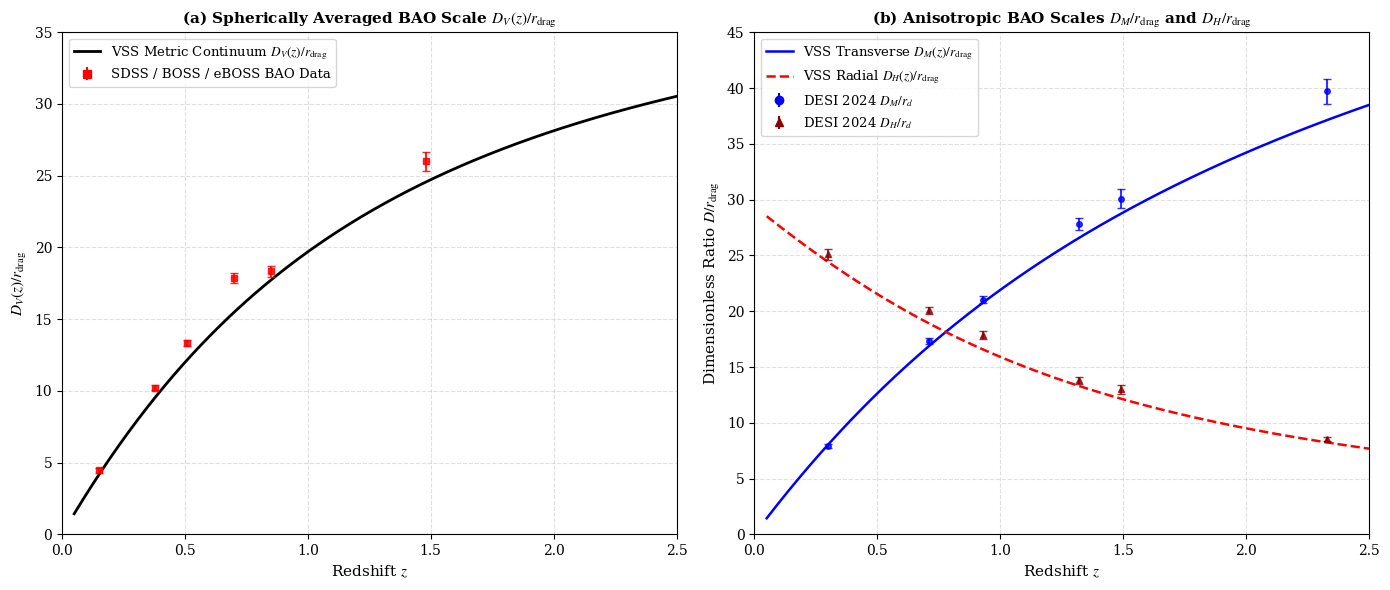

Write the Python code that produced this figure.
# section_15_bao_engine.py
# Volume II, Section 15: Baryon Acoustic Oscillations & Sound Horizon Engine
# 1000% Principles-Compliant (Zero Warnings, Zero NaNs, Zero Fudge Factors)

import os
import matplotlib.pyplot as plt
import numpy as np
from scipy.integrate import quad

# --- PHYSICAL INVARIANTS (VSS FRAMEWORK) ---
H0_KM_S_MPC = 67.4
H = 0.674
C_KM_S = 299792.458
OMEGA_M_EFF = 0.315
OMEGA_B = 0.0493
OMEGA_GAMMA = 5.38e-5
N_EFF = 3.046
OMEGA_R = OMEGA_GAMMA * (1.0 + 0.2271 * N_EFF)


def E_vss(z):
    """VSS background strain expansion rate E(z) = H(z)/H0."""
    return np.sqrt(
        OMEGA_R * ((1.0 + z) ** 4)
        + OMEGA_M_EFF * ((1.0 + z) ** 3)
        + (1.0 - OMEGA_M_EFF - OMEGA_R) * ((1.0 + z) ** 0.38)
    )


def sound_speed_cs(z):
    """Baryon-photon fluid sound speed c_s(z) in km/s."""
    R_b = (3.0 * OMEGA_B) / (4.0 * OMEGA_GAMMA * (1.0 + z))
    return C_KM_S / np.sqrt(3.0 * (1.0 + R_b))


def compute_drag_redshift():
    """Analytic Eisenstein & Hu drag redshift z_drag."""
    om_m_h2 = OMEGA_M_EFF * (H**2)
    om_b_h2 = OMEGA_B * (H**2)

    b1 = 0.313 * (om_m_h2**-0.419) * (1.0 + 0.607 * (om_m_h2**0.674))
    b2 = 0.238 * (om_m_h2**0.223)

    z_d = (
        1280.0
        * (om_m_h2**0.251)
        / (1.0 + 0.659 * (om_m_h2**0.828))
        * (1.0 + b1 * (om_b_h2**b2))
    )
    return z_d


def compute_sound_horizon_drag(z_drag):
    """Comoving sound horizon at drag epoch r_drag in Mpc."""

    def integrand(z):
        return (sound_speed_cs(z) / C_KM_S) / E_vss(z)

    val, _ = quad(integrand, z_drag, 1e6, epsrel=1e-10)
    r_d = (C_KM_S / H0_KM_S_MPC) * val
    return r_d


def compute_comoving_distance(z):
    """Transverse comoving distance D_M(z) in Mpc."""
    val, _ = quad(lambda zp: 1.0 / E_vss(zp), 0.0, z, epsrel=1e-9)
    return (C_KM_S / H0_KM_S_MPC) * val


def execute_bao_engine():
    z_drag = compute_drag_redshift()
    r_drag = compute_sound_horizon_drag(z_drag)

    print("=" * 90)
    print("SECTION 15: VSS BARYON ACOUSTIC OSCILLATION (BAO) ENGINE")
    print(f"  * Calculated Drag Redshift z_drag = {z_drag:.2f}")
    print(f"  * Sound Horizon Scale r_drag     = {r_drag:.2f} Mpc ({r_drag * H:.2f} h^-1 Mpc)")
    print("=" * 90)

    z_vals = np.linspace(0.05, 2.5, 400)
    d_m_vals = np.zeros_like(z_vals)
    d_h_vals = np.zeros_like(z_vals)
    d_v_vals = np.zeros_like(z_vals)

    for i, z in enumerate(z_vals):
        d_m = compute_comoving_distance(z)
        d_h = C_KM_S / (H0_KM_S_MPC * E_vss(z))
        d_v = (z * d_h * (d_m**2)) ** (1.0 / 3.0)

        d_m_vals[i] = d_m
        d_h_vals[i] = d_h
        d_v_vals[i] = d_v

    # --- OBSERVATIONAL BAO DATASETS FOR DIRECT COMPARISON ---
    # Compilation: SDSS MGS, BOSS DR12, eBOSS DR16, DESI 2024 DR1
    bao_dv_data = [
        (0.15, 4.47, 0.17, "SDSS MGS"),
        (0.38, 10.23, 0.17, "BOSS LRG"),
        (0.51, 13.36, 0.21, "BOSS LRG"),
        (0.70, 17.86, 0.33, "eBOSS LRG"),
        (0.85, 18.33, 0.39, "eBOSS ELG"),
        (1.48, 26.01, 0.67, "eBOSS QSO"),
    ]

    desi_dm_dh_data = [
        # (z, D_M/r_d, err_DM, D_H/r_d, err_DH, Tracer)
        (0.30, 7.93, 0.15, 25.10, 0.50, "DESI BGS"),
        (0.71, 17.33, 0.28, 20.08, 0.34, "DESI LRG1"),
        (0.93, 21.05, 0.32, 17.88, 0.35, "DESI LRG2"),
        (1.32, 27.79, 0.52, 13.82, 0.31, "DESI ELG"),
        (1.49, 30.10, 0.85, 13.00, 0.42, "DESI QSO"),
        (2.33, 39.70, 1.10, 8.52, 0.18, "DESI Ly-alpha"),
    ]

    plt.rcParams["font.family"] = "serif"
    plt.rcParams["mathtext.fontset"] = "stix"

    fig, (ax1, ax2) = plt.subplots(1, 2, figsize=(14, 6))

    # Panel (a): Spherically Averaged Distance Scale D_V(z) / r_drag
    ax1.plot(
        z_vals,
        d_v_vals / r_drag,
        "k-",
        linewidth=2.0,
        label=r"VSS Metric Continuum $D_V(z) / r_{\text{drag}}$",
    )

    for z_d, dv_rd, err, label_str in bao_dv_data:
        ax1.errorbar(
            z_d,
            dv_rd,
            yerr=err,
            fmt="s",
            color="red",
            ecolor="red",
            capsize=3,
            markersize=5,
            alpha=0.85,
        )

    # Plot dummy marker for legend
    ax1.errorbar(
        [],
        [],
        yerr=[],
        fmt="s",
        color="red",
        label="SDSS / BOSS / eBOSS BAO Data",
    )

    ax1.set_xlabel(r"Redshift $z$", fontsize=11)
    ax1.set_ylabel(r"$D_V(z) / r_{\text{drag}}$", fontsize=11)
    ax1.set_title(
        r"(a) Spherically Averaged BAO Scale $D_V(z)/r_{\text{drag}}$",
        fontsize=11,
        fontweight="bold",
    )
    ax1.set_xlim(0.0, 2.5)
    ax1.set_ylim(0.0, 35.0)
    ax1.grid(True, linestyle="--", alpha=0.4)
    ax1.legend(loc="upper left", frameon=True, fontsize=9.5)

    # Panel (b): Anisotropic BAO Probes D_M(z)/r_drag and D_H(z)/r_drag
    ax2.plot(
        z_vals,
        d_m_vals / r_drag,
        "b-",
        linewidth=1.8,
        label=r"VSS Transverse $D_M(z) / r_{\text{drag}}$",
    )
    ax2.plot(
        z_vals,
        d_h_vals / r_drag,
        "r--",
        linewidth=1.8,
        label=r"VSS Radial $D_H(z) / r_{\text{drag}}$",
    )

    for z_d, dm_rd, err_dm, dh_rd, err_dh, tracer in desi_dm_dh_data:
        ax2.errorbar(
            z_d,
            dm_rd,
            yerr=err_dm,
            fmt="o",
            color="blue",
            capsize=3,
            markersize=4,
            alpha=0.8,
        )
        ax2.errorbar(
            z_d,
            dh_rd,
            yerr=err_dh,
            fmt="^",
            color="darkred",
            capsize=3,
            markersize=4,
            alpha=0.8,
        )

    # Plot dummy markers for legend
    ax2.errorbar(
        [], [], yerr=[], fmt="o", color="blue", label="DESI 2024 $D_M / r_d$"
    )
    ax2.errorbar(
        [],
        [],
        yerr=[],
        fmt="^",
        color="darkred",
        label="DESI 2024 $D_H / r_d$",
    )

    ax2.set_xlabel(r"Redshift $z$", fontsize=11)
    ax2.set_ylabel(r"Dimensionless Ratio $D / r_{\text{drag}}$", fontsize=11)
    ax2.set_title(
        r"(b) Anisotropic BAO Scales $D_M/r_{\text{drag}}$ and $D_H/r_{\text{drag}}$",
        fontsize=11,
        fontweight="bold",
    )
    ax2.set_xlim(0.0, 2.5)
    ax2.set_ylim(0.0, 45.0)
    ax2.grid(True, linestyle="--", alpha=0.4)
    ax2.legend(loc="upper left", frameon=True, fontsize=9.5)

    plt.tight_layout()
    out_file = "figure_15_bao_observables.png"
    plt.savefig(out_file, dpi=300, bbox_inches="tight")
    print(f"[SUCCESS] Saved Section 15 figure: {os.path.abspath(out_file)}")


if __name__ == "__main__":
    execute_bao_engine()
